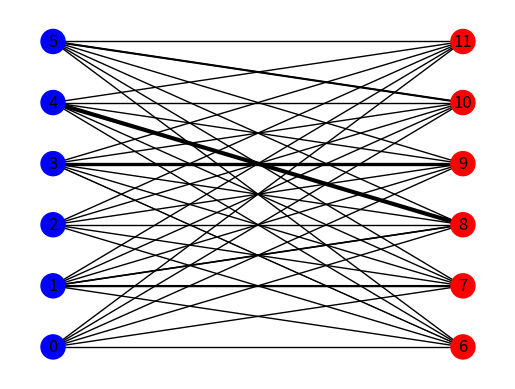
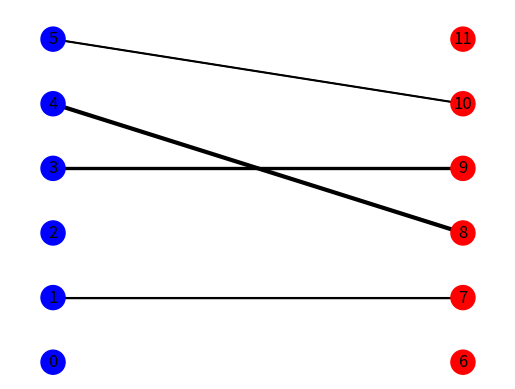

Recreate these plots in Python, in order.
# -*- coding: utf-8 -*-
# 二群から

import networkx as nx
from networkx.algorithms import bipartite
import numpy as np
import itertools
import matplotlib.pyplot as plt

number = 12
group1 = range(6)
group2 = range(6,12)
weights = [
    [0, 0, 0, 0, 10, 0, 0, 0, 0, 0, 0, 0],
    [0, 0, 0, 0, 0, 1, 0, 5, 4, 0, 0, 0],
    [0, 5, 0, 0, 5, 0, 0, 0, 0, 0, 0, 0],
    [0, 0, 0, 0, 0, 0, 2, 0, 0, 8, 0, 0],
    [0, 0, 0, 0, 0, 0, 0, 0, 10, 0, 0, 0],
    [0, 0, 5, 0, 0, 0, 0, 0, 0, 0, 5, 0],
    [0, 10, 0, 0, 0, 0, 0, 0, 0, 0, 0, 0],
    [0, 5, 1, 2, 1, 0, 0, 0, 0, 0, 1, 0],
    [5, 0, 0, 0, 2, 0, 0, 0, 0, 0, 0, 3],
    [3, 0, 0, 0, 0, 2, 0, 5, 0, 0, 0, 0],
    [0, 0, 0, 0, 0, 1, 0, 0, 0, 0, 9, 0],
    [0, 2, 0, 5, 0, 0, 1, 0, 0, 2, 0, 0],
]

node_color = ["b"] * 6
node_color.extend(["r"] * 6)

g = nx.Graph()
g.add_nodes_from(group1, bipartite=1)
g.add_nodes_from(group2, bipartite=0)

for (i,j) in itertools.product(group1, group2):
  print(i,j)
  g.add_edge(i, j, weight=weights[i][j])

A,B = bipartite.sets(g)
pos = dict()
pos.update((n,(1,i)) for i,n in enumerate(A))
pos.update((n,(2,i)) for i,n in enumerate(B))

edge_width = [ d['weight']*0.3 for (u,v,d) in g.edges(data=True)]

nx.draw_networkx(g, pos, node_color=node_color)
nx.draw_networkx_edges(g, pos, width=edge_width)
plt.axis("off")
plt.show()

d = nx.max_weight_matching(g)

for (i, j) in list(g.edges()):
    if (i, j) not in d:
        if (j, i) not in d:
            g.remove_edge(i,j)

edge_width = [ d['weight']*0.3 for (u,v,d) in g.edges(data=True)]

nx.draw_networkx(g, pos, node_color=node_color)
nx.draw_networkx_edges(g, pos, width=edge_width)
plt.axis("off")
plt.show()
